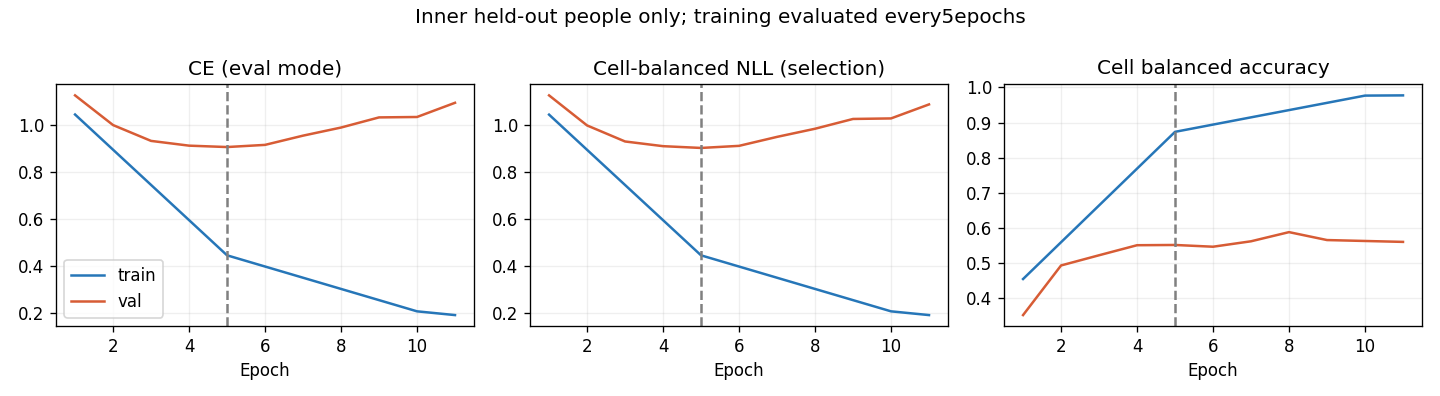

The table this chart was drawn from, first rows:
epoch, optimization_ce, train_ce, train_cell_nll, train_cell_ba, val_ce, val_cell_nll, val_cell_ba, raw_val_ce, raw_val_cell_nll, raw_val_cell_ba
1, 1.139, 1.045, 1.045, 0.4551, 1.126, 1.127, 0.3526, 1.126, 1.127, 0.3526
2, 0.9628, , , , 0.9999, 0.9989, 0.4937, 0.9999, 0.9989, 0.4937
3, 0.813, , , , 0.9324, 0.9305, 0.5227, 0.9324, 0.9305, 0.5227
4, 0.6792, , , , 0.9121, 0.9104, 0.5512, 0.9121, 0.9104, 0.5512
5, 0.5754, 0.4447, 0.4447, 0.8735, 0.9062, 0.9029, 0.5519, 0.9062, 0.9029, 0.5519
6, 0.4888, , , , 0.9154, 0.9118, 0.547, 0.9154, 0.9118, 0.547
7, 0.4314, , , , 0.9548, 0.9501, 0.5624, 0.9548, 0.9501, 0.5624
8, 0.3933, , , , 0.9893, 0.9848, 0.5884, 0.9893, 0.9848, 0.5884
9, 0.3543, , , , 1.033, 1.027, 0.5659, 1.033, 1.027, 0.5659
10, 0.3438, 0.2059, 0.2059, 0.9765, 1.034, 1.029, 0.5633, 1.034, 1.029, 0.5633
11, 0.2976, 0.19, 0.1899, 0.9771, 1.095, 1.089, 0.5607, 1.095, 1.089, 0.5607
